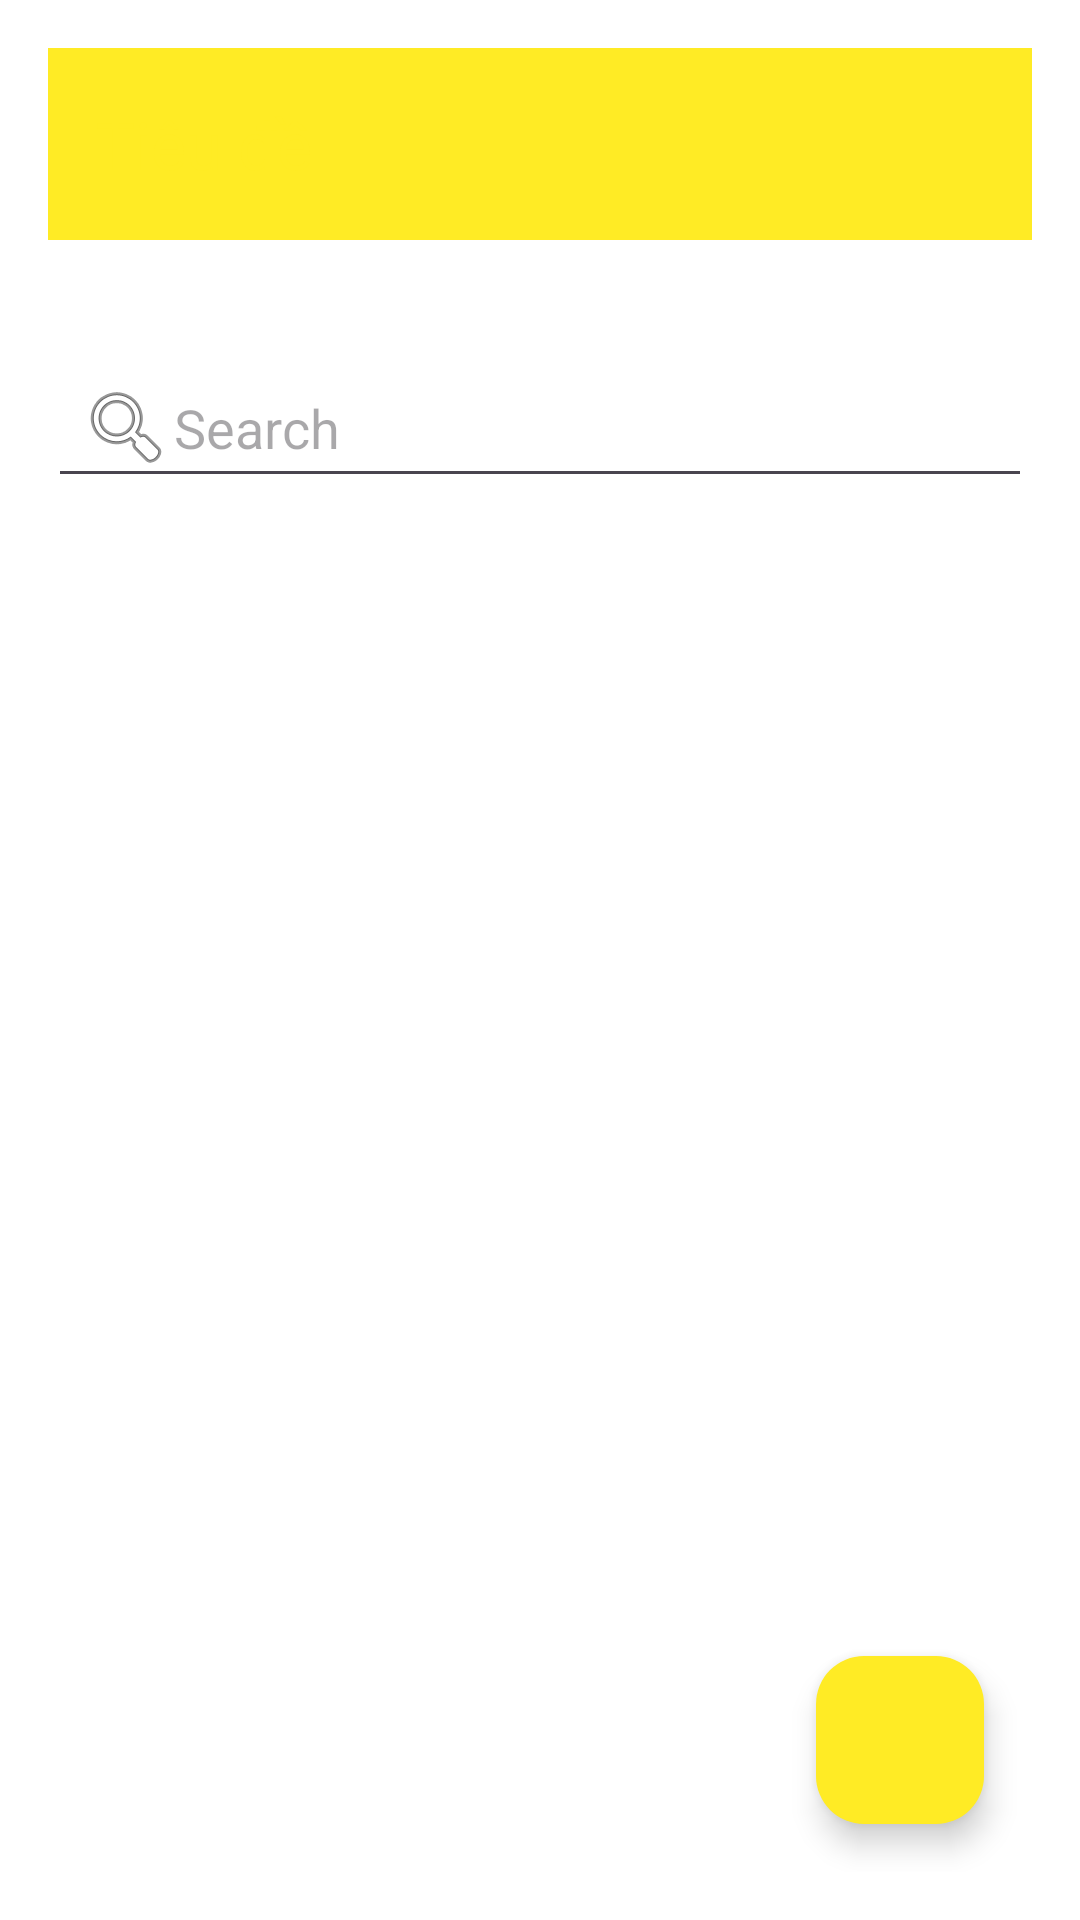

Reconstruct the res/layout file that produces this screen, plus the resources it refers to.
<!-- AndroidManifest.xml: application theme Theme.TLUContact -->
<!-- res/layout/activity_contact_list.xml -->
<?xml version="1.0" encoding="utf-8"?>
<LinearLayout xmlns:android="http://schemas.android.com/apk/res/android"
    xmlns:app="http://schemas.android.com/apk/res-auto"
    xmlns:tools="http://schemas.android.com/tools"
    android:id="@+id/main"
    android:layout_width="match_parent"
    android:layout_height="match_parent"
    android:orientation="vertical"
    android:padding="16dp"
    android:background="@color/white"
    tools:context=".ContactListActivity">

    <include
        layout="@layout/toolbar"
        android:id="@+id/include_toolbar"/>

    <EditText
        android:id="@+id/edt_search"
        android:layout_width="match_parent"
        android:layout_height="50dp"
        android:hint="Search"
        android:drawableLeft="@android:drawable/ic_menu_search"
        android:paddingStart="10dp"
        android:paddingEnd="10dp"
        android:elevation="4dp"
        android:singleLine="true"
        android:layout_marginTop="16dp"
        android:layout_marginBottom="16dp"/>

    <FrameLayout
        android:layout_width="match_parent"
        android:layout_height="0dp"
        android:layout_weight="1">

        <androidx.recyclerview.widget.RecyclerView
            android:id="@+id/rcv_contact"
            android:layout_width="match_parent"
            android:layout_height="match_parent"
            android:padding="10dp"/>

        <com.google.android.material.floatingactionbutton.FloatingActionButton
            android:id="@+id/fab_add"
            android:layout_width="wrap_content"
            android:layout_height="wrap_content"
            android:layout_gravity="bottom|end"
            android:layout_margin="16dp"
            android:src="@drawable/baseline_add_24"
            app:backgroundTint="@color/RED"
            app:elevation="6dp"
            app:fabSize="normal"
            app:rippleColor="@color/RED" />

    </FrameLayout>

</LinearLayout>
<!-- res/layout/toolbar.xml (included above) -->
<?xml version="1.0" encoding="utf-8"?>
<androidx.appcompat.widget.Toolbar
    xmlns:android="http://schemas.android.com/apk/res/android"
    xmlns:app="http://schemas.android.com/apk/res-auto"
    android:id="@+id/toolbar"
    android:layout_width="match_parent"
    android:layout_height="?attr/actionBarSize"
    android:background="@color/RED"
    android:titleTextColor="@color/RED"
    app:title="Tiêu đề"
    android:layout_marginBottom="20dp"/>
<!-- resources referenced by this layout -->
<resources>
  <color name="RED">#FFEB25</color>
  <color name="white">#FFFFFFFF</color>
  <style name="Theme.TLUContact" parent="Base.Theme.TLUContact" />
  <style name="Base.Theme.TLUContact" parent="Theme.Material3.DayNight.NoActionBar">
          <item name="android:windowBackground">@color/my_background_color</item>
      </style>
  <color name="my_background_color">#E0E0E0</color>
</resources>
